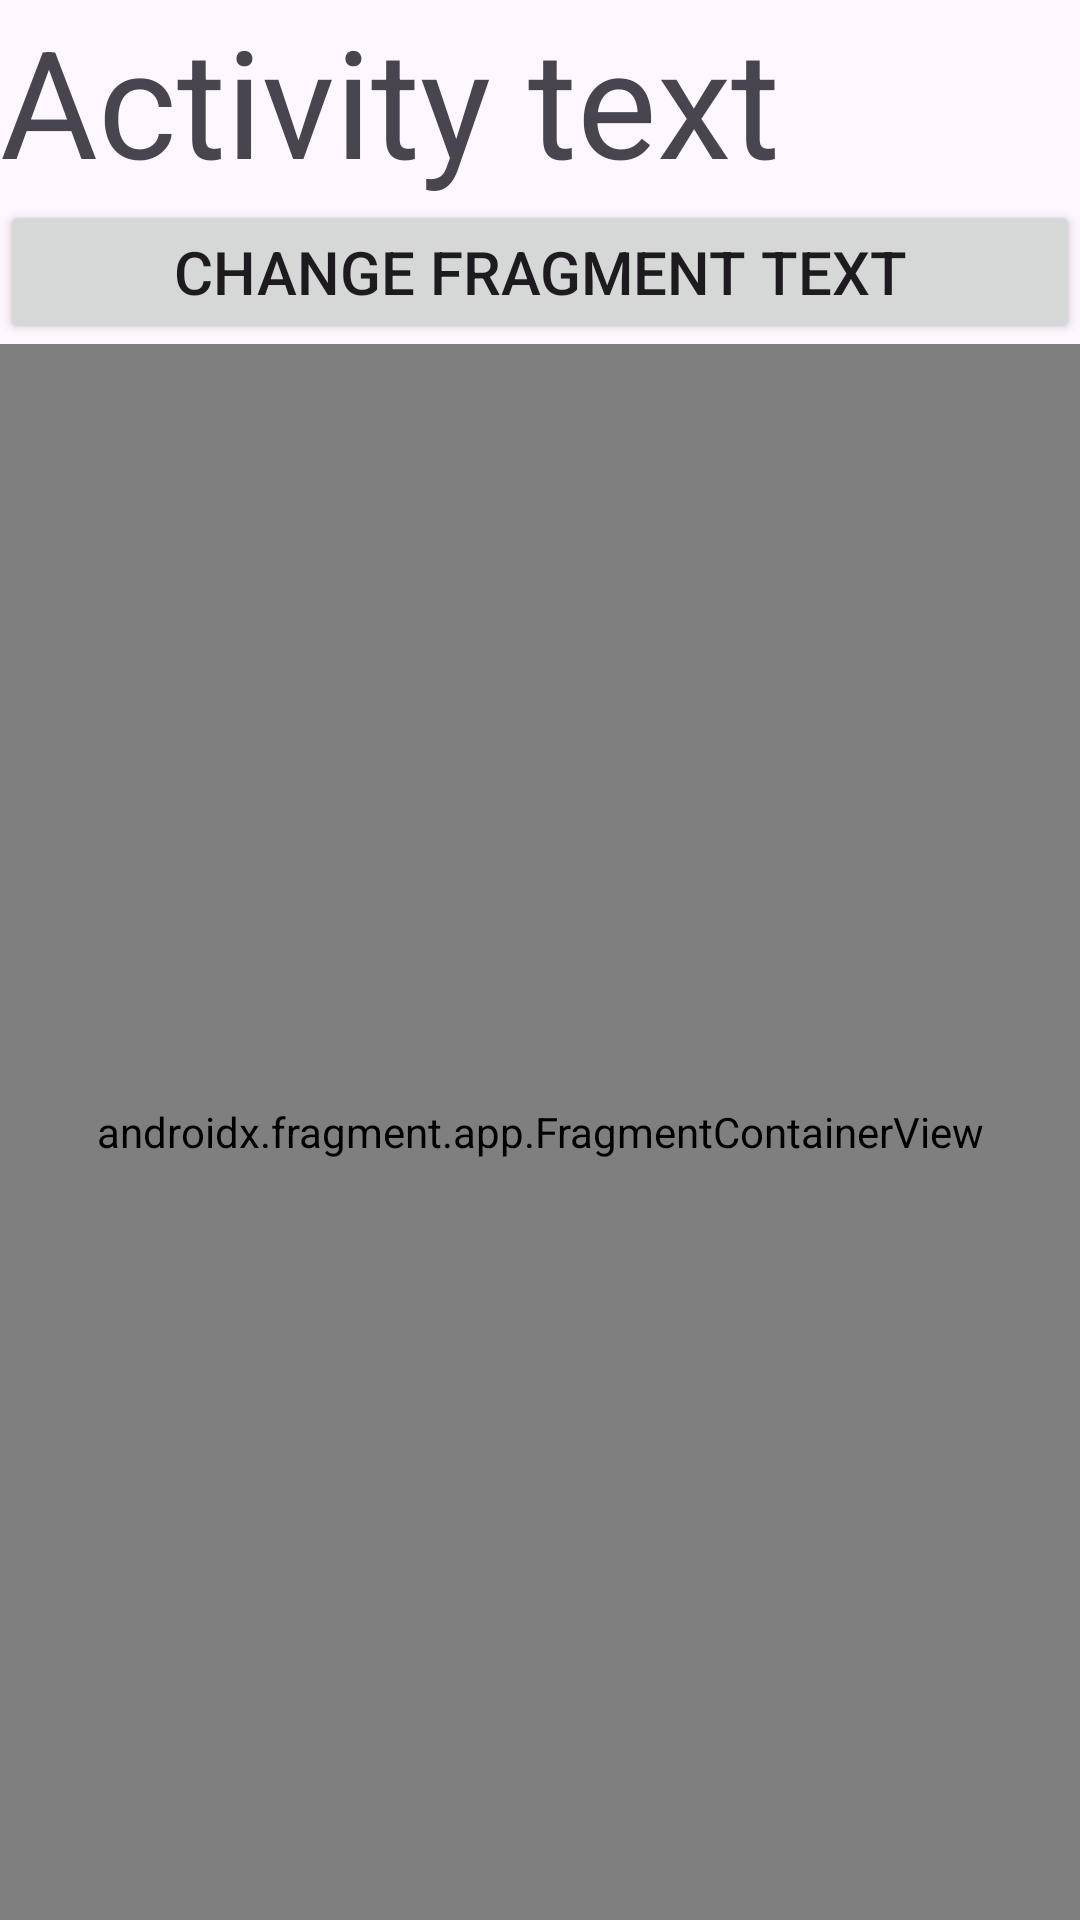

This screen was rendered from an Android layout file. Write that file and the resources it references.
<!-- AndroidManifest.xml: application theme Theme.FragmentContainerApp -->
<!-- res/layout/activity_main.xml -->
<?xml version="1.0" encoding="utf-8"?>
<LinearLayout xmlns:android="http://schemas.android.com/apk/res/android"
    xmlns:app="http://schemas.android.com/apk/res-auto"
    xmlns:tools="http://schemas.android.com/tools"
    android:layout_width="match_parent"
    android:layout_height="match_parent"
    android:orientation="vertical"
    tools:context=".MainActivity">

   <TextView
       android:id="@+id/tvName"
       android:layout_width="match_parent"
       android:layout_height="wrap_content"
       android:text="Activity text"
       android:textSize="50sp"/>

   <Button
       android:id="@+id/tvChangeFragment"
       android:layout_width="match_parent"
       android:layout_height="wrap_content"
       android:text="Change Fragment text"
       android:textSize="20sp"/>

   <androidx.fragment.app.FragmentContainerView
       android:layout_width="match_parent"
       android:layout_height="match_parent"
       android:id="@+id/fragmentContainer"
       android:name="com.o7solutions.fragmentcontainerapp.FirstFragment"/>

</LinearLayout>
<!-- resources referenced by this layout -->
<resources>
  <style name="Theme.FragmentContainerApp" parent="Base.Theme.FragmentContainerApp" />
  <style name="Base.Theme.FragmentContainerApp" parent="Theme.Material3.DayNight.NoActionBar">
          
          
      </style>
</resources>
